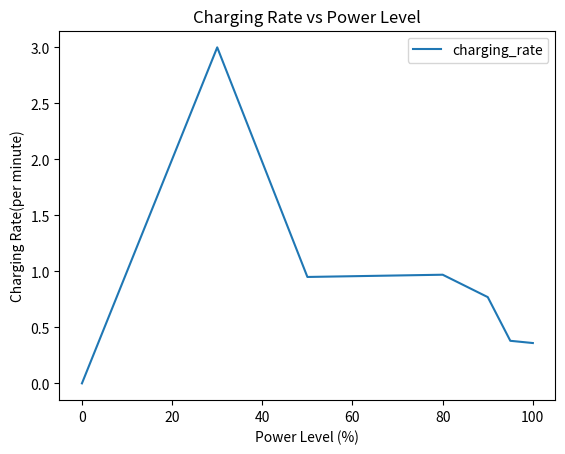

Source code (Python):
import pandas as pd
import numpy as np
import matplotlib.pyplot as plt

data = {
    "power_level": [0, 30, 50, 80, 90, 95, 100],
    "charging_time": [0, 10, 21, 31, 13, 13, 14],
    "charging_rate": [0, 3.00, 0.95, 0.97, 0.77, 0.38, 0.36],
}

charging_data = pd.DataFrame(
    data, columns=["power_level", "charging_time", "charging_rate"]
)

charging_data.head()

fig =  charging_data.plot(kind="line", x="power_level", y="charging_rate")
fig.set_xlabel("Power Level (%)")
fig.set_ylabel("Charging Rate(per minute)")
fig.set_title("Charging Rate vs Power Level")
plt.show()